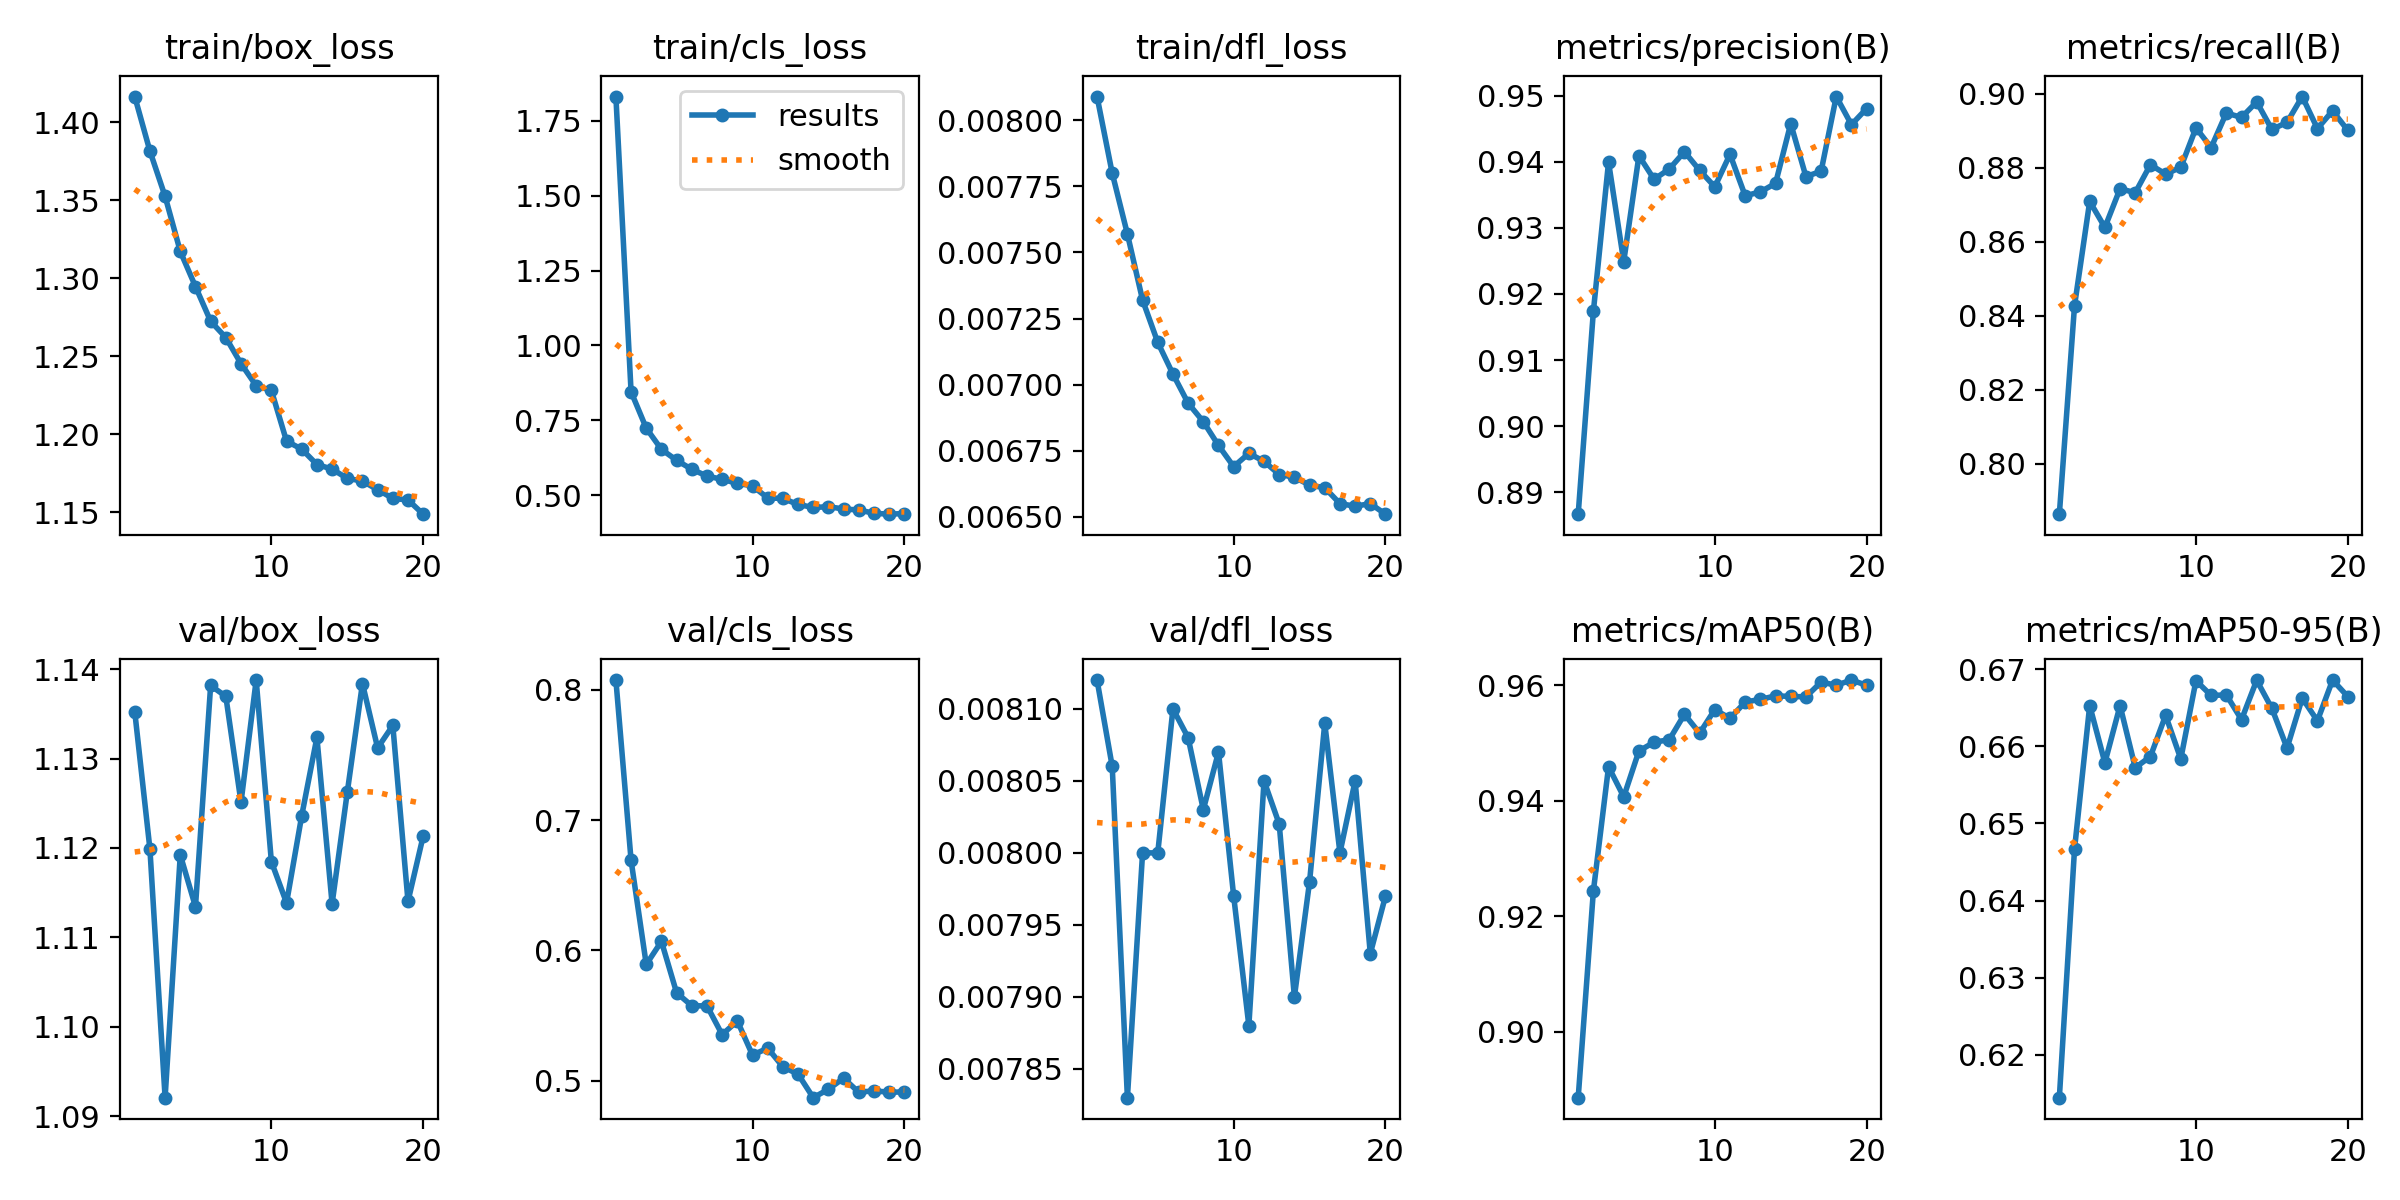

The data file committed next to this chart (first rows):
epoch, time, train/box_loss, train/cls_loss, train/dfl_loss, metrics/precision(B), metrics/recall(B), metrics/mAP50(B), metrics/mAP50-95(B), val/box_loss, val/cls_loss, val/dfl_loss, lr/pg0, lr/pg1, lr/pg2, lr/pg3, lr/pg4, lr/pg5, lr/pg6, lr/pg7
1, 457.5, 1.416, 1.832, 0.00809, 0.8867, 0.7863, 0.8885, 0.6145, 1.135, 0.8076, 0.00812, 0.0004997, 0.0001666, 0.0004997, 0.0001666, 0.06719, 0.06686, 0.0004997, 0.0001666
2, 836.9, 1.381, 0.8452, 0.0078, 0.9174, 0.8427, 0.9243, 0.6467, 1.12, 0.6692, 0.00806, 0.0009547, 0.0003182, 0.0009547, 0.0003182, 0.03431, 0.03367, 0.0009547, 0.0003182
3, 1204, 1.352, 0.7236, 0.00757, 0.9399, 0.8709, 0.9459, 0.6653, 1.092, 0.5892, 0.00783, 0.001365, 0.0004549, 0.001365, 0.0004549, 0.001387, 0.0004771, 0.001365, 0.0004549
4, 1568, 1.317, 0.6528, 0.00732, 0.9249, 0.8639, 0.9406, 0.6579, 1.119, 0.6069, 0.008, 0.001298, 0.0004325, 0.001298, 0.0004325, 0.001298, 0.0004325, 0.001298, 0.0004325
5, 1931, 1.295, 0.6163, 0.00716, 0.9409, 0.8744, 0.9486, 0.6653, 1.113, 0.5675, 0.008, 0.00123, 0.00041, 0.00123, 0.00041, 0.00123, 0.00041, 0.00123, 0.00041
6, 2294, 1.272, 0.5861, 0.00704, 0.9373, 0.8733, 0.9501, 0.6572, 1.138, 0.5575, 0.0081, 0.001162, 0.0003875, 0.001162, 0.0003875, 0.001162, 0.0003875, 0.001162, 0.0003875
7, 2656, 1.262, 0.5637, 0.00693, 0.9389, 0.8809, 0.9505, 0.6587, 1.137, 0.5575, 0.00808, 0.001095, 0.000365, 0.001095, 0.000365, 0.001095, 0.000365, 0.001095, 0.000365
8, 3019, 1.245, 0.5525, 0.00686, 0.9415, 0.8783, 0.9549, 0.664, 1.125, 0.5354, 0.00803, 0.001027, 0.0003425, 0.001027, 0.0003425, 0.001027, 0.0003425, 0.001027, 0.0003425
9, 3381, 1.231, 0.5394, 0.00677, 0.9387, 0.8801, 0.9517, 0.6584, 1.139, 0.5459, 0.00807, 0.00096, 0.00032, 0.00096, 0.00032, 0.00096, 0.00032, 0.00096, 0.00032
10, 3743, 1.228, 0.5305, 0.00669, 0.9362, 0.8908, 0.9558, 0.6685, 1.118, 0.5196, 0.00797, 0.0008925, 0.0002975, 0.0008925, 0.0002975, 0.0008925, 0.0002975, 0.0008925, 0.0002975
11, 4115, 1.195, 0.4905, 0.00674, 0.9411, 0.8855, 0.9542, 0.6666, 1.114, 0.525, 0.00788, 0.000825, 0.000275, 0.000825, 0.000275, 0.000825, 0.000275, 0.000825, 0.000275
12, 4477, 1.19, 0.4888, 0.00671, 0.9348, 0.8948, 0.9571, 0.6667, 1.124, 0.5106, 0.00805, 0.0007575, 0.0002525, 0.0007575, 0.0002525, 0.0007575, 0.0002525, 0.0007575, 0.0002525
13, 4840, 1.18, 0.4687, 0.00666, 0.9354, 0.8937, 0.9575, 0.6634, 1.132, 0.505, 0.00802, 0.00069, 0.00023, 0.00069, 0.00023, 0.00069, 0.00023, 0.00069, 0.00023
14, 5202, 1.178, 0.4587, 0.00665, 0.9367, 0.8979, 0.9581, 0.6685, 1.114, 0.487, 0.0079, 0.0006225, 0.0002075, 0.0006225, 0.0002075, 0.0006225, 0.0002075, 0.0006225, 0.0002075
15, 5564, 1.172, 0.4611, 0.00662, 0.9457, 0.8904, 0.958, 0.6649, 1.126, 0.4934, 0.00798, 0.000555, 0.000185, 0.000555, 0.000185, 0.000555, 0.000185, 0.000555, 0.000185
16, 5925, 1.17, 0.4536, 0.00661, 0.9378, 0.8923, 0.958, 0.6598, 1.138, 0.502, 0.00809, 0.0004875, 0.0001625, 0.0004875, 0.0001625, 0.0004875, 0.0001625, 0.0004875, 0.0001625
17, 6287, 1.164, 0.4502, 0.00655, 0.9385, 0.8993, 0.9605, 0.6662, 1.131, 0.4911, 0.008, 0.00042, 0.00014, 0.00042, 0.00014, 0.00042, 0.00014, 0.00042, 0.00014
18, 6649, 1.159, 0.4394, 0.00654, 0.9498, 0.8906, 0.96, 0.6633, 1.134, 0.4923, 0.00805, 0.0003525, 0.0001175, 0.0003525, 0.0001175, 0.0003525, 0.0001175, 0.0003525, 0.0001175
19, 7011, 1.158, 0.4363, 0.00655, 0.9456, 0.8954, 0.9609, 0.6686, 1.114, 0.4911, 0.00793, 0.000285, 9.5e-05, 0.000285, 9.5e-05, 0.000285, 9.5e-05, 0.000285, 9.5e-05
20, 7373, 1.149, 0.4385, 0.00651, 0.948, 0.8901, 0.96, 0.6664, 1.121, 0.4914, 0.00797, 0.0002175, 7.25e-05, 0.0002175, 7.25e-05, 0.0002175, 7.25e-05, 0.0002175, 7.25e-05
